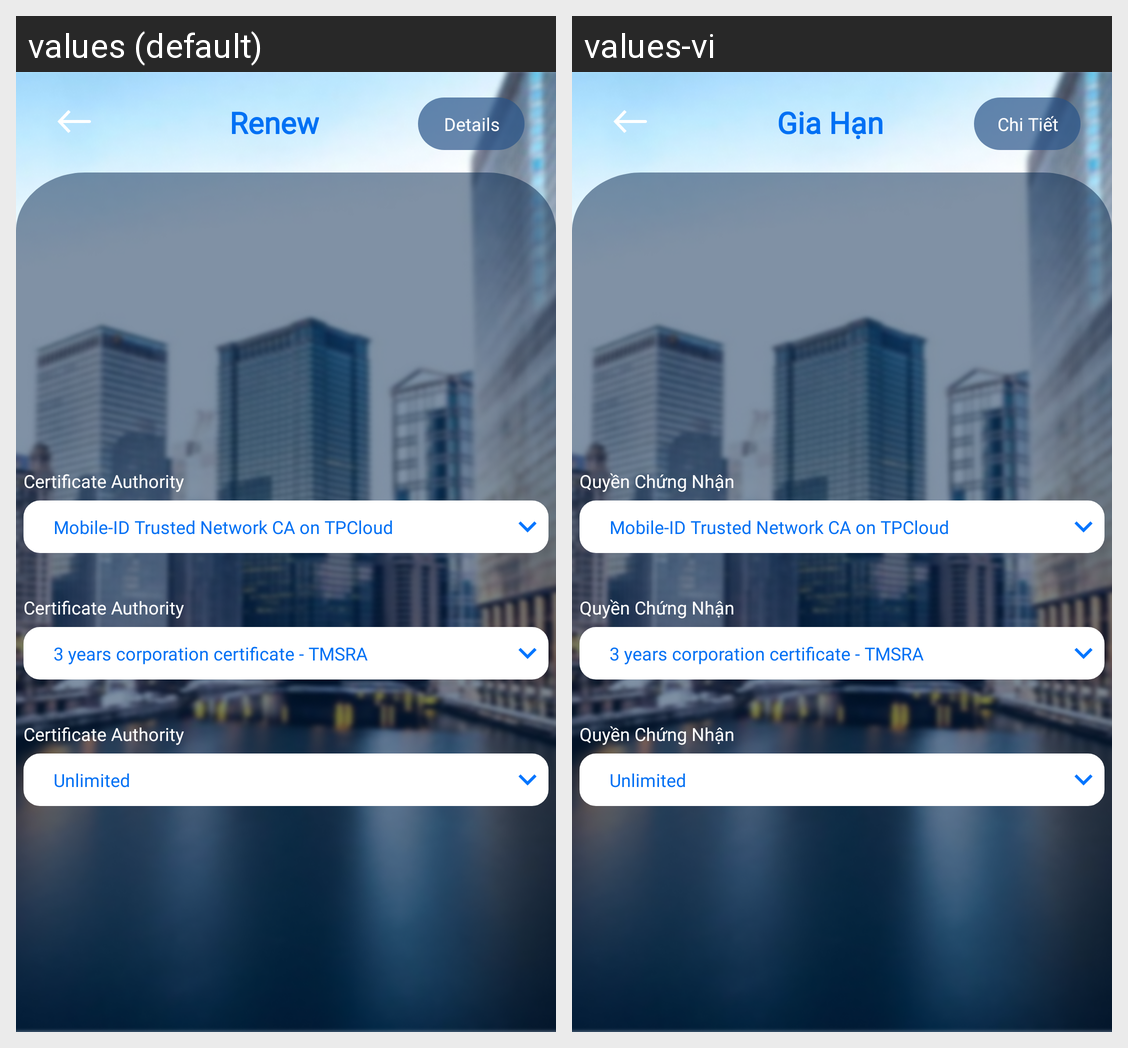

For this localized Android screen grid, give each drawn string resource with its value in every locale shown.
Android screen res/layout/activity_manage_certificate_renew.xml rendered under 2 locales, left to right: values (default), values-vi. Device: Nexus 5 (rendered at 1080×1920; each locale shown at half size, 540×960, under a caption strip naming it); theme Theme.SIC_no.
Strings drawn on this screen, with the default value and each locale's value (text and hints the layout hard-codes, and strings that could not be matched under every locale, appear in the picture but are not listed):

certificate_manage_renew
  values: Renew
  values-vi: Gia Hạn

certificate_info
  values: Details
  values-vi: Chi Tiết

certificate_bc_cert_authority
  values: Certificate Authority
  values-vi: Quyền Chứng Nhận

mobile_id_trust_tpcloud
  values: Mobile-ID Trusted Network CA on TPCloud
  values-vi: Mobile-ID Trusted Network CA on TPCloud  [not translated; the default value is used]

third_years_corpo_tmrsa
  values: 3 years corporation certificate - TMSRA
  values-vi: 3 years corporation certificate - TMSRA  [not translated; the default value is used]

unlimited
  values: Unlimited
  values-vi: Unlimited  [not translated; the default value is used]
